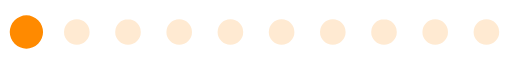
t = 0.00 s
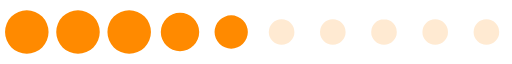
t = 0.20 s
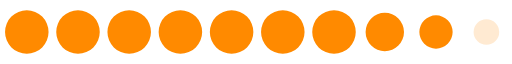
t = 0.40 s
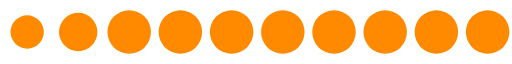
t = 0.60 s
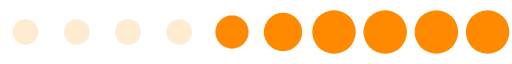
t = 0.80 s
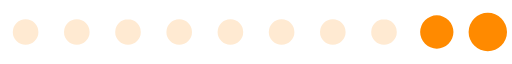
t = 1.00 s

The animated SVG that drew these frames (rendered in a browser with its animation timeline set to each time). Animation: 1 SMIL element (animateTransform=1); one cycle of 1.20 s, repeats indefinitely.

<?xml version="1.0" encoding="UTF-8" standalone="no"?><svg xmlns:svg="http://www.w3.org/2000/svg" xmlns="http://www.w3.org/2000/svg" xmlns:xlink="http://www.w3.org/1999/xlink" version="1.0" width="160px" height="20px" viewBox="0 0 512 64" xml:space="preserve"><rect x="0" y="0" width="100%" height="100%" fill="transparent" /><path fill="#ffce94" fill-opacity="0.42" fill-rule="evenodd" d="M486.4 19.2A12.8 12.8 0 1 1 473.6 32a12.8 12.8 0 0 1 12.8-12.8zm-51.2 0A12.8 12.8 0 1 1 422.4 32a12.8 12.8 0 0 1 12.8-12.8zm-51.2 0A12.8 12.8 0 1 1 371.2 32 12.8 12.8 0 0 1 384 19.2zm-51.2 0A12.8 12.8 0 1 1 320 32a12.8 12.8 0 0 1 12.8-12.8zm-51.2 0A12.8 12.8 0 1 1 268.8 32a12.8 12.8 0 0 1 12.8-12.8zm-51.2 0A12.8 12.8 0 1 1 217.6 32a12.8 12.8 0 0 1 12.8-12.8zm-51.2 0A12.8 12.8 0 1 1 166.4 32a12.8 12.8 0 0 1 12.8-12.8zm-51.2 0A12.8 12.8 0 1 1 115.2 32 12.8 12.8 0 0 1 128 19.2zm-51.2 0A12.8 12.8 0 1 1 64 32a12.8 12.8 0 0 1 12.8-12.8zm-51.2 0A12.8 12.8 0 1 1 12.8 32a12.8 12.8 0 0 1 12.8-12.8z"/><g><path fill="#ff8a00" fill-opacity="1" fill-rule="evenodd" d="M-119.6,10.24A21.76,21.76,0,0,1-97.84,32,21.76,21.76,0,0,1-119.6,53.76,21.76,21.76,0,0,1-141.36,32,21.76,21.76,0,0,1-119.6,10.24Zm-51.2,0A21.76,21.76,0,0,1-149.04,32,21.76,21.76,0,0,1-170.8,53.76,21.76,21.76,0,0,1-192.56,32,21.76,21.76,0,0,1-170.8,10.24Zm-51.2,0A21.76,21.76,0,0,1-200.24,32,21.76,21.76,0,0,1-222,53.76,21.76,21.76,0,0,1-243.76,32,21.76,21.76,0,0,1-222,10.24Zm-51.2,0A21.76,21.76,0,0,1-251.44,32,21.76,21.76,0,0,1-273.2,53.76,21.76,21.76,0,0,1-294.96,32,21.76,21.76,0,0,1-273.2,10.24Zm-51.2,0A21.76,21.76,0,0,1-302.64,32,21.76,21.76,0,0,1-324.4,53.76,21.76,21.76,0,0,1-346.16,32,21.76,21.76,0,0,1-324.4,10.24Zm-51.2,0A21.76,21.76,0,0,1-353.84,32,21.76,21.76,0,0,1-375.6,53.76,21.76,21.76,0,0,1-397.36,32,21.76,21.76,0,0,1-375.6,10.24Zm-51.2,0A21.76,21.76,0,0,1-405.04,32,21.76,21.76,0,0,1-426.8,53.76,21.76,21.76,0,0,1-448.56,32,21.76,21.76,0,0,1-426.8,10.24Zm-51.2,0A21.76,21.76,0,0,1-456.24,32,21.76,21.76,0,0,1-478,53.76,21.76,21.76,0,0,1-499.76,32,21.76,21.76,0,0,1-478,10.24Zm-51.2,0A21.76,21.76,0,0,1-507.44,32,21.76,21.76,0,0,1-529.2,53.76,21.76,21.76,0,0,1-550.96,32,21.76,21.76,0,0,1-529.2,10.24Zm-51.2,0A21.76,21.76,0,0,1-558.64,32,21.76,21.76,0,0,1-580.4,53.76,21.76,21.76,0,0,1-602.16,32,21.76,21.76,0,0,1-580.4,10.24Zm-51,2.56A19.2,19.2,0,0,1-612.2,32a19.2,19.2,0,0,1-19.2,19.2A19.2,19.2,0,0,1-650.6,32,19.2,19.2,0,0,1-631.4,12.8Zm-51,2.56A16.64,16.64,0,0,1-665.76,32,16.64,16.64,0,0,1-682.4,48.64,16.64,16.64,0,0,1-699.04,32,16.64,16.64,0,0,1-682.4,15.36ZM-68.8,12.8A19.2,19.2,0,0,1-49.6,32,19.2,19.2,0,0,1-68.8,51.2,19.2,19.2,0,0,1-88,32,19.2,19.2,0,0,1-68.8,12.8Zm51.2,2.56A16.64,16.64,0,0,1-.96,32,16.64,16.64,0,0,1-17.6,48.64,16.64,16.64,0,0,1-34.24,32,16.64,16.64,0,0,1-17.6,15.36Z"/><animateTransform attributeName="transform" type="translate" values="44 0;95.2 0;146.4 0;197.6 0;248.8 0;300 0;351.2 0;402.4 0;453.6 0;504.8 0;556 0;607.2 0;658.4 0;709.6 0;760.8 0;812 0;863.2 0;914.4 0;965.6 0;1016.8 0;1068 0;1119.2 0;1170.4 0;1221.6 0;1272.8 0;1324 0" calcMode="discrete" dur="1200ms" repeatCount="indefinite"/></g></svg>
